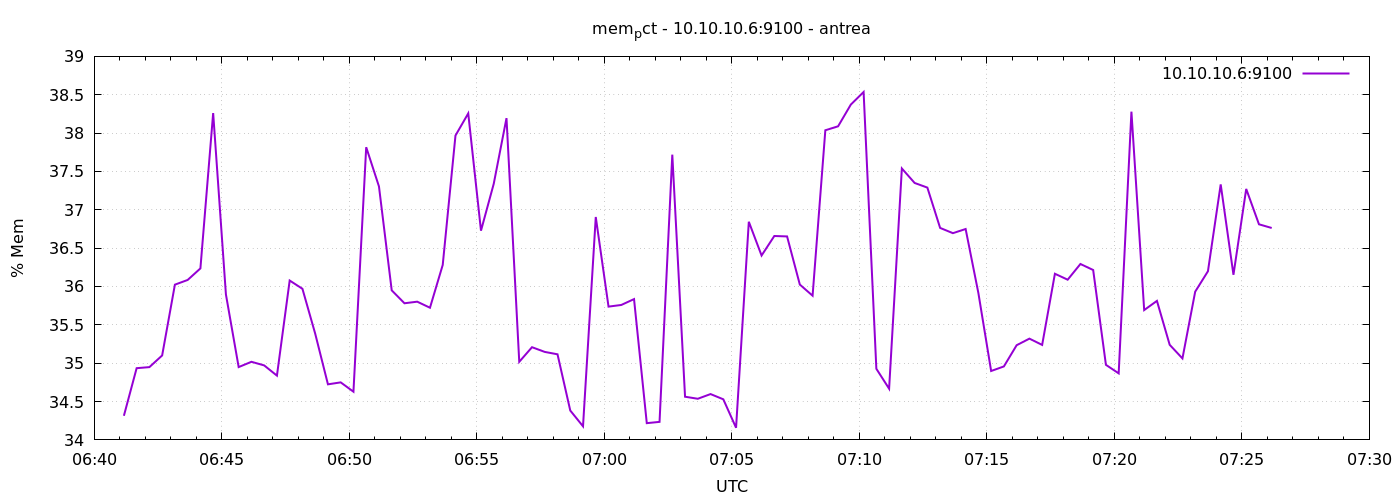

Source data for this figure (header and first rows):
1777963270	34.31448535902922
1777963300	34.94
1777963330	34.95
1777963360	35.1
1777963390	36.02
1777963420	36.09
1777963450	36.24
1777963480	38.26
1777963510	35.9
1777963540	34.95
1777963570	35.02
1777963600	34.97
1777963630	34.84
1777963660	36.08
1777963690	35.97
1777963720	35.39
1777963750	34.72
1777963780	34.75
1777963810	34.63
1777963840	37.82
1777963870	37.3
1777963900	35.95
1777963930	35.78
1777963960	35.8
1777963990	35.72
1777964020	36.28
1777964050	37.97
1777964080	38.26
1777964110	36.73
1777964140	37.34
1777964170	38.19
1777964200	35.02
1777964230	35.21
1777964260	35.15
1777964290	35.12
1777964320	34.38
1777964350	34.18
1777964380	36.91
1777964410	35.74
1777964440	35.76
1777964470	35.84
1777964500	34.22
1777964530	34.24
1777964560	37.72
1777964590	34.56
1777964620	34.54
1777964650	34.6
1777964680	34.53
1777964710	34.16
1777964740	36.84
1777964770	36.4
1777964800	36.66
1777964830	36.65
1777964860	36.02
1777964890	35.88
1777964920	38.04
1777964950	38.09
1777964980	38.37
1777965010	38.54
1777965040	34.93
1777965070	34.67
... 30 more rows
